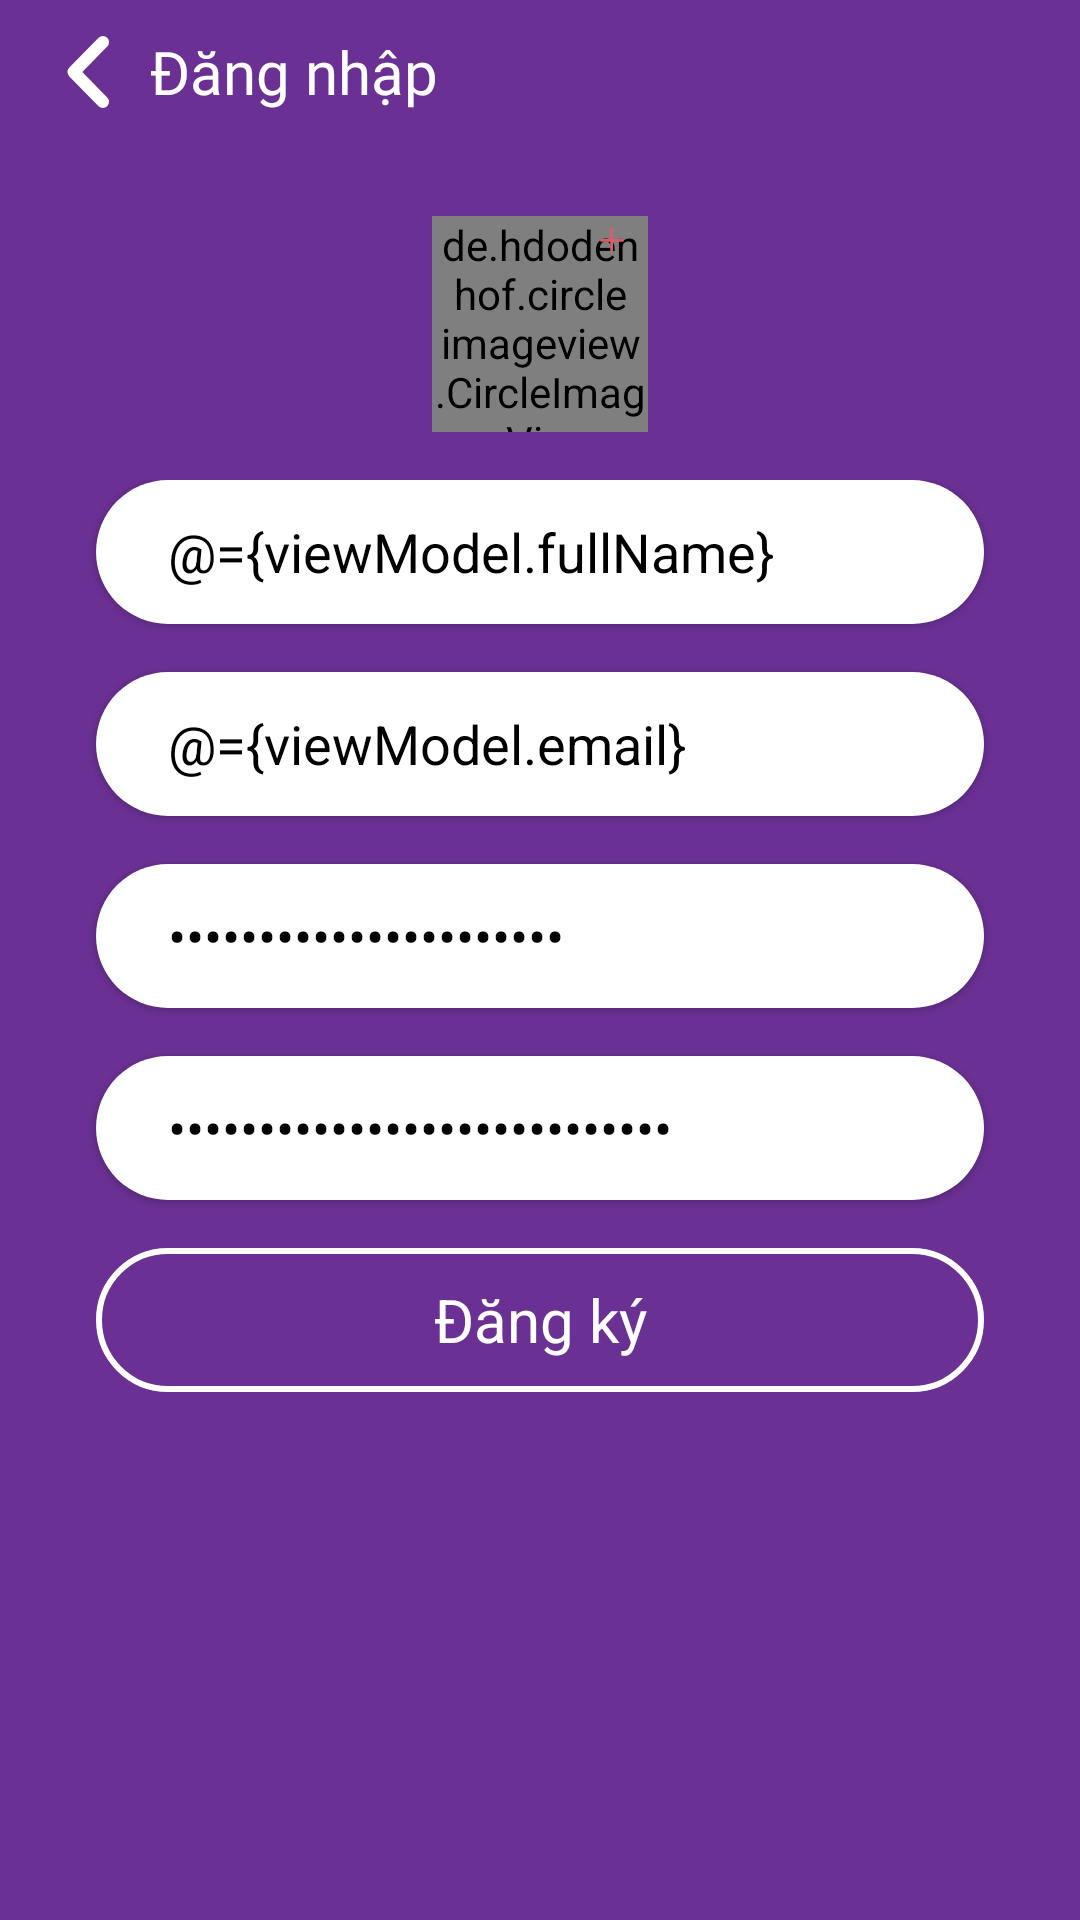

Write the Android layout XML for this screen, with the resource values it uses.
<!-- AndroidManifest.xml: application theme AppTheme -->
<!-- res/layout/activity_registration.xml -->
<?xml version="1.0" encoding="utf-8"?>
<layout xmlns:android="http://schemas.android.com/apk/res/android"
    xmlns:app="http://schemas.android.com/apk/res-auto"
    xmlns:tools="http://schemas.android.com/tools">

    <data>
        <variable
            name="viewModel"
            type="kiki.chat.firebase.com.firebasechat.ui.registration.RegistrationViewModel"/>


    </data>


<RelativeLayout
    android:layout_width="match_parent"
    android:layout_height="match_parent"
    tools:context="kiki.chat.firebase.com.firebasechat.ui.registration.RegistrationActivity"
    android:orientation="vertical"
    android:background="@color/colorPrimary">

    <LinearLayout
        android:layout_width="wrap_content"
        android:layout_height="48dp"
        android:orientation="horizontal"
        android:layout_alignParentTop="true"
        android:onClick="@{viewModel::onClickBackToLogin}">

        <android.support.v7.widget.AppCompatImageView
            android:layout_width="wrap_content"
            android:layout_height="48dp"
            android:src="@drawable/arrow_left"
            android:padding="12dp"
            android:id="@+id/arrow_left"
            android:layout_marginStart="8dp"/>

        <android.support.v7.widget.AppCompatTextView
            android:layout_width="wrap_content"
            android:layout_height="wrap_content"
            android:layout_gravity="center"
            android:text="@string/login"
            android:textSize="20sp"
            android:textColor="@color/white"
            android:fontFamily="@font/roboto_bold"/>

    </LinearLayout>

    <LinearLayout
        android:layout_width="match_parent"
        android:layout_height="match_parent"
        android:orientation="vertical"
        android:weightSum="4">

        <RelativeLayout
            android:layout_width="match_parent"
            android:layout_height="0dp"
            android:layout_weight="1">

            <de.hdodenhof.circleimageview.CircleImageView
                android:layout_width="72dp"
                android:layout_height="72dp"
                android:layout_alignParentBottom="true"
                android:layout_centerHorizontal="true"
                android:layout_marginBottom="16dp"
                android:src="@drawable/user_avatar_default"
                android:onClick="@{viewModel::onClickAvatar}"
                app:civ_border_color="@color/grayLight"
                app:civ_border_width="1dp"
                android:id="@+id/avatar"/>

            <android.support.v7.widget.AppCompatImageView
                android:layout_width="16dp"
                android:layout_height="16dp"
                android:src="@drawable/icon_add"
                android:tint="@color/redA01"
                android:layout_above="@id/avatar"
                android:layout_centerHorizontal="true"
                android:translationX="24dp"
                android:translationY="16dp"
                android:background="@drawable/custom_rounded"
                android:backgroundTint="@color/grayLight"
                android:padding="4dp"/>
        </RelativeLayout>



        <LinearLayout
            android:layout_width="match_parent"
            android:layout_height="0dp"
            android:orientation="vertical"
            android:layout_weight="3">

            <android.support.v7.widget.AppCompatEditText
                android:layout_width="match_parent"
                android:layout_height="48dp"
                android:layout_marginStart="32dp"
                android:layout_marginEnd="32dp"
                android:hint="@string/full_name"
                android:textColor="@color/black"
                android:background="@drawable/custom_edit_text_circle_white"
                android:paddingStart="24dp"
                android:paddingEnd="24dp"
                android:elevation="@dimen/edit_text_elevation"
                android:text="@={viewModel.fullName}"/>

            <android.support.v7.widget.AppCompatEditText
                android:layout_width="match_parent"
                android:layout_height="48dp"
                android:layout_marginStart="32dp"
                android:layout_marginEnd="32dp"
                android:hint="@string/email"
                android:textColor="@color/black"
                android:background="@drawable/custom_edit_text_circle_white"
                android:paddingStart="24dp"
                android:paddingEnd="24dp"
                android:layout_marginTop="16dp"
                android:elevation="@dimen/edit_text_elevation"
                android:text="@={viewModel.email}"/>

            <android.support.v7.widget.AppCompatEditText
                android:layout_width="match_parent"
                android:layout_height="48dp"
                android:layout_marginStart="32dp"
                android:layout_marginEnd="32dp"
                android:hint="@string/password"
                android:textColor="@color/black"
                android:background="@drawable/custom_edit_text_circle_white"
                android:paddingStart="24dp"
                android:paddingEnd="24dp"
                android:elevation="@dimen/edit_text_elevation"
                android:layout_marginTop="16dp"
                android:inputType="textPassword"
                android:text="@={viewModel.password}"/>

            <android.support.v7.widget.AppCompatEditText
                android:layout_width="match_parent"
                android:layout_height="48dp"
                android:layout_marginStart="32dp"
                android:layout_marginEnd="32dp"
                android:hint="@string/retype_password"
                android:textColor="@color/black"
                android:background="@drawable/custom_edit_text_circle_white"
                android:paddingStart="24dp"
                android:paddingEnd="24dp"
                android:elevation="@dimen/edit_text_elevation"
                android:layout_marginTop="16dp"
                android:inputType="textPassword"
                android:text="@={viewModel.passwordRetype}"/>

            <android.support.v7.widget.AppCompatTextView
                android:layout_width="match_parent"
                android:layout_height="48dp"
                android:text="@string/registration"
                android:gravity="center"
                android:layout_marginTop="16dp"
                android:textColor="@color/white"
                android:background="@drawable/custom_login_button"
                android:layout_marginStart="32dp"
                android:layout_marginEnd="32dp"
                android:textSize="20sp"
                android:onClick="@{viewModel::onClickRegistration}"/>



        </LinearLayout>

    </LinearLayout>



</RelativeLayout>
</layout>
<!-- resources referenced by this layout -->
<resources>
  <color name="black">#000</color>
  <color name="colorPrimary">#6A3093</color>
  <color name="grayLight">#e4e4e4</color>
  <color name="redA01">#DF596C</color>
  <color name="white">#fff</color>
  <dimen name="edit_text_elevation">1dp</dimen>
  <!-- drawable arrow_left (drawable) -->
  <?xml version="1.0" encoding="utf-8"?>
  <vector xmlns:android="http://schemas.android.com/apk/res/android"
      android:viewportWidth="18.036"
      android:viewportHeight="29"
      android:width="18.036dp"
      android:height="29dp">
      <group
          android:translateX="153.297"
          android:translateY="-87.975">
          <path
              android:pathData="M-137.761 90.475l-12 12 12 12"
              android:strokeWidth="5"
              android:strokeLineJoin="round"
              android:strokeColor="#ffffff"
              android:strokeLineCap="round" />
      </group>
  </vector>
  <!-- drawable custom_edit_text_circle_white (drawable) -->
  <?xml version="1.0" encoding="utf-8"?>
  <shape xmlns:android="http://schemas.android.com/apk/res/android">
  
      <solid android:color="@color/white"/>
  
  
      <corners android:radius="100dp"/>
  </shape>
  <!-- drawable custom_login_button (drawable) -->
  <?xml version="1.0" encoding="utf-8"?>
  <shape xmlns:android="http://schemas.android.com/apk/res/android">
  
      <stroke android:width="2dp"
          android:color="@color/white"/>
  
      <corners android:radius="100dp"/>
  
  </shape>
  <!-- drawable icon_add (drawable) -->
  <?xml version="1.0" encoding="utf-8"?>
  <vector xmlns:android="http://schemas.android.com/apk/res/android"
      android:viewportWidth="27"
      android:viewportHeight="27"
      android:width="27dp"
      android:height="27dp">
      <group
          android:translateX="-295"
          android:translateY="-574.146">
          <group
              android:translateX="-6"
              android:translateY="-85">
              <path
                  android:pathData="M302.5 673l24 0"
                  android:strokeWidth="3"
                  android:strokeColor="#fff"
                  android:strokeLineCap="round" />
          </group>
          <group
              android:translateX="-8"
              android:translateY="-86">
              <path
                  android:pathData="M316 661.646l0 24"
                  android:strokeWidth="3"
                  android:strokeColor="#fff"
                  android:strokeLineCap="round" />
          </group>
      </group>
  </vector>
  <!-- drawable user_avatar_default: png bitmap (drawable, 8428 bytes) -->
  <string name="email">Email</string>
  <string name="full_name">Họ và tên</string>
  <string name="login">Đăng nhập</string>
  <string name="password">Mật khẩu</string>
  <string name="registration">Đăng ký</string>
  <string name="retype_password">Nhập lại mật khẩu</string>
  <style name="AppTheme" parent="Theme.AppCompat.Light.DarkActionBar">
          
          <item name="windowNoTitle">true</item>
          <item name="windowActionBar">false</item>
          <item name="colorPrimary">@color/colorPrimary</item>
          <item name="colorPrimaryDark">@color/colorPrimaryDark</item>
          <item name="colorAccent">@color/colorAccent</item>
  
      </style>
  <color name="colorPrimaryDark">#3b0064</color>
  <color name="colorAccent">#9b5dc4</color>
</resources>
